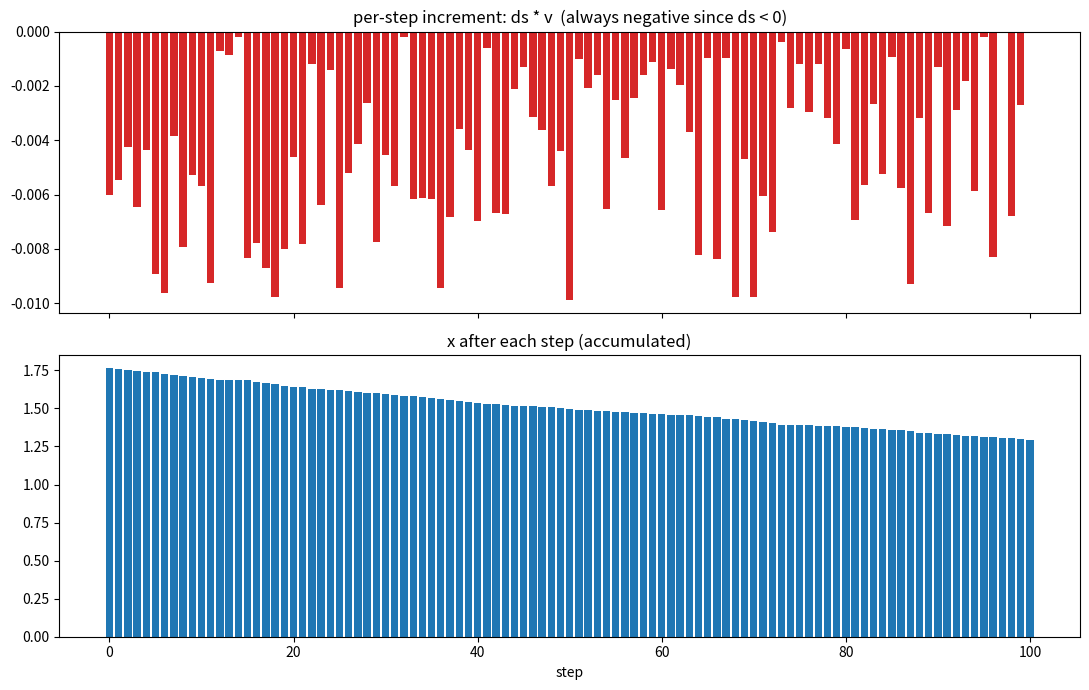

Source code (Python):
import numpy as np
import matplotlib
matplotlib.use("Agg")
import matplotlib.pyplot as plt

np.random.seed(0)
s = np.linspace(1, 0, 101)
x = np.random.randn()

xs = [x]       # x after each step
incs = []      # ds * v of each step

for i in range(len(s) - 1):
    ds = s[i+1] - s[i]
    v = np.random.uniform()
    inc = ds * v
    x = x + inc
    incs.append(inc)
    xs.append(x)

fig, axes = plt.subplots(2, 1, figsize=(11, 7), sharex=True)

# 1) per-step increment (ds * v)
axes[0].bar(range(len(incs)), incs, color="tab:red")
axes[0].set_title("per-step increment: ds * v  (always negative since ds < 0)")
axes[0].axhline(0, color="k", lw=0.5)

# 2) accumulated x
axes[1].bar(range(len(xs)), xs, color="tab:blue")
axes[1].set_title("x after each step (accumulated)")
axes[1].axhline(0, color="k", lw=0.5)
axes[1].set_xlabel("step")

plt.tight_layout()
plt.savefig("euler_bar.png", dpi=120)
print(xs[0], xs[-1], sum(incs))
